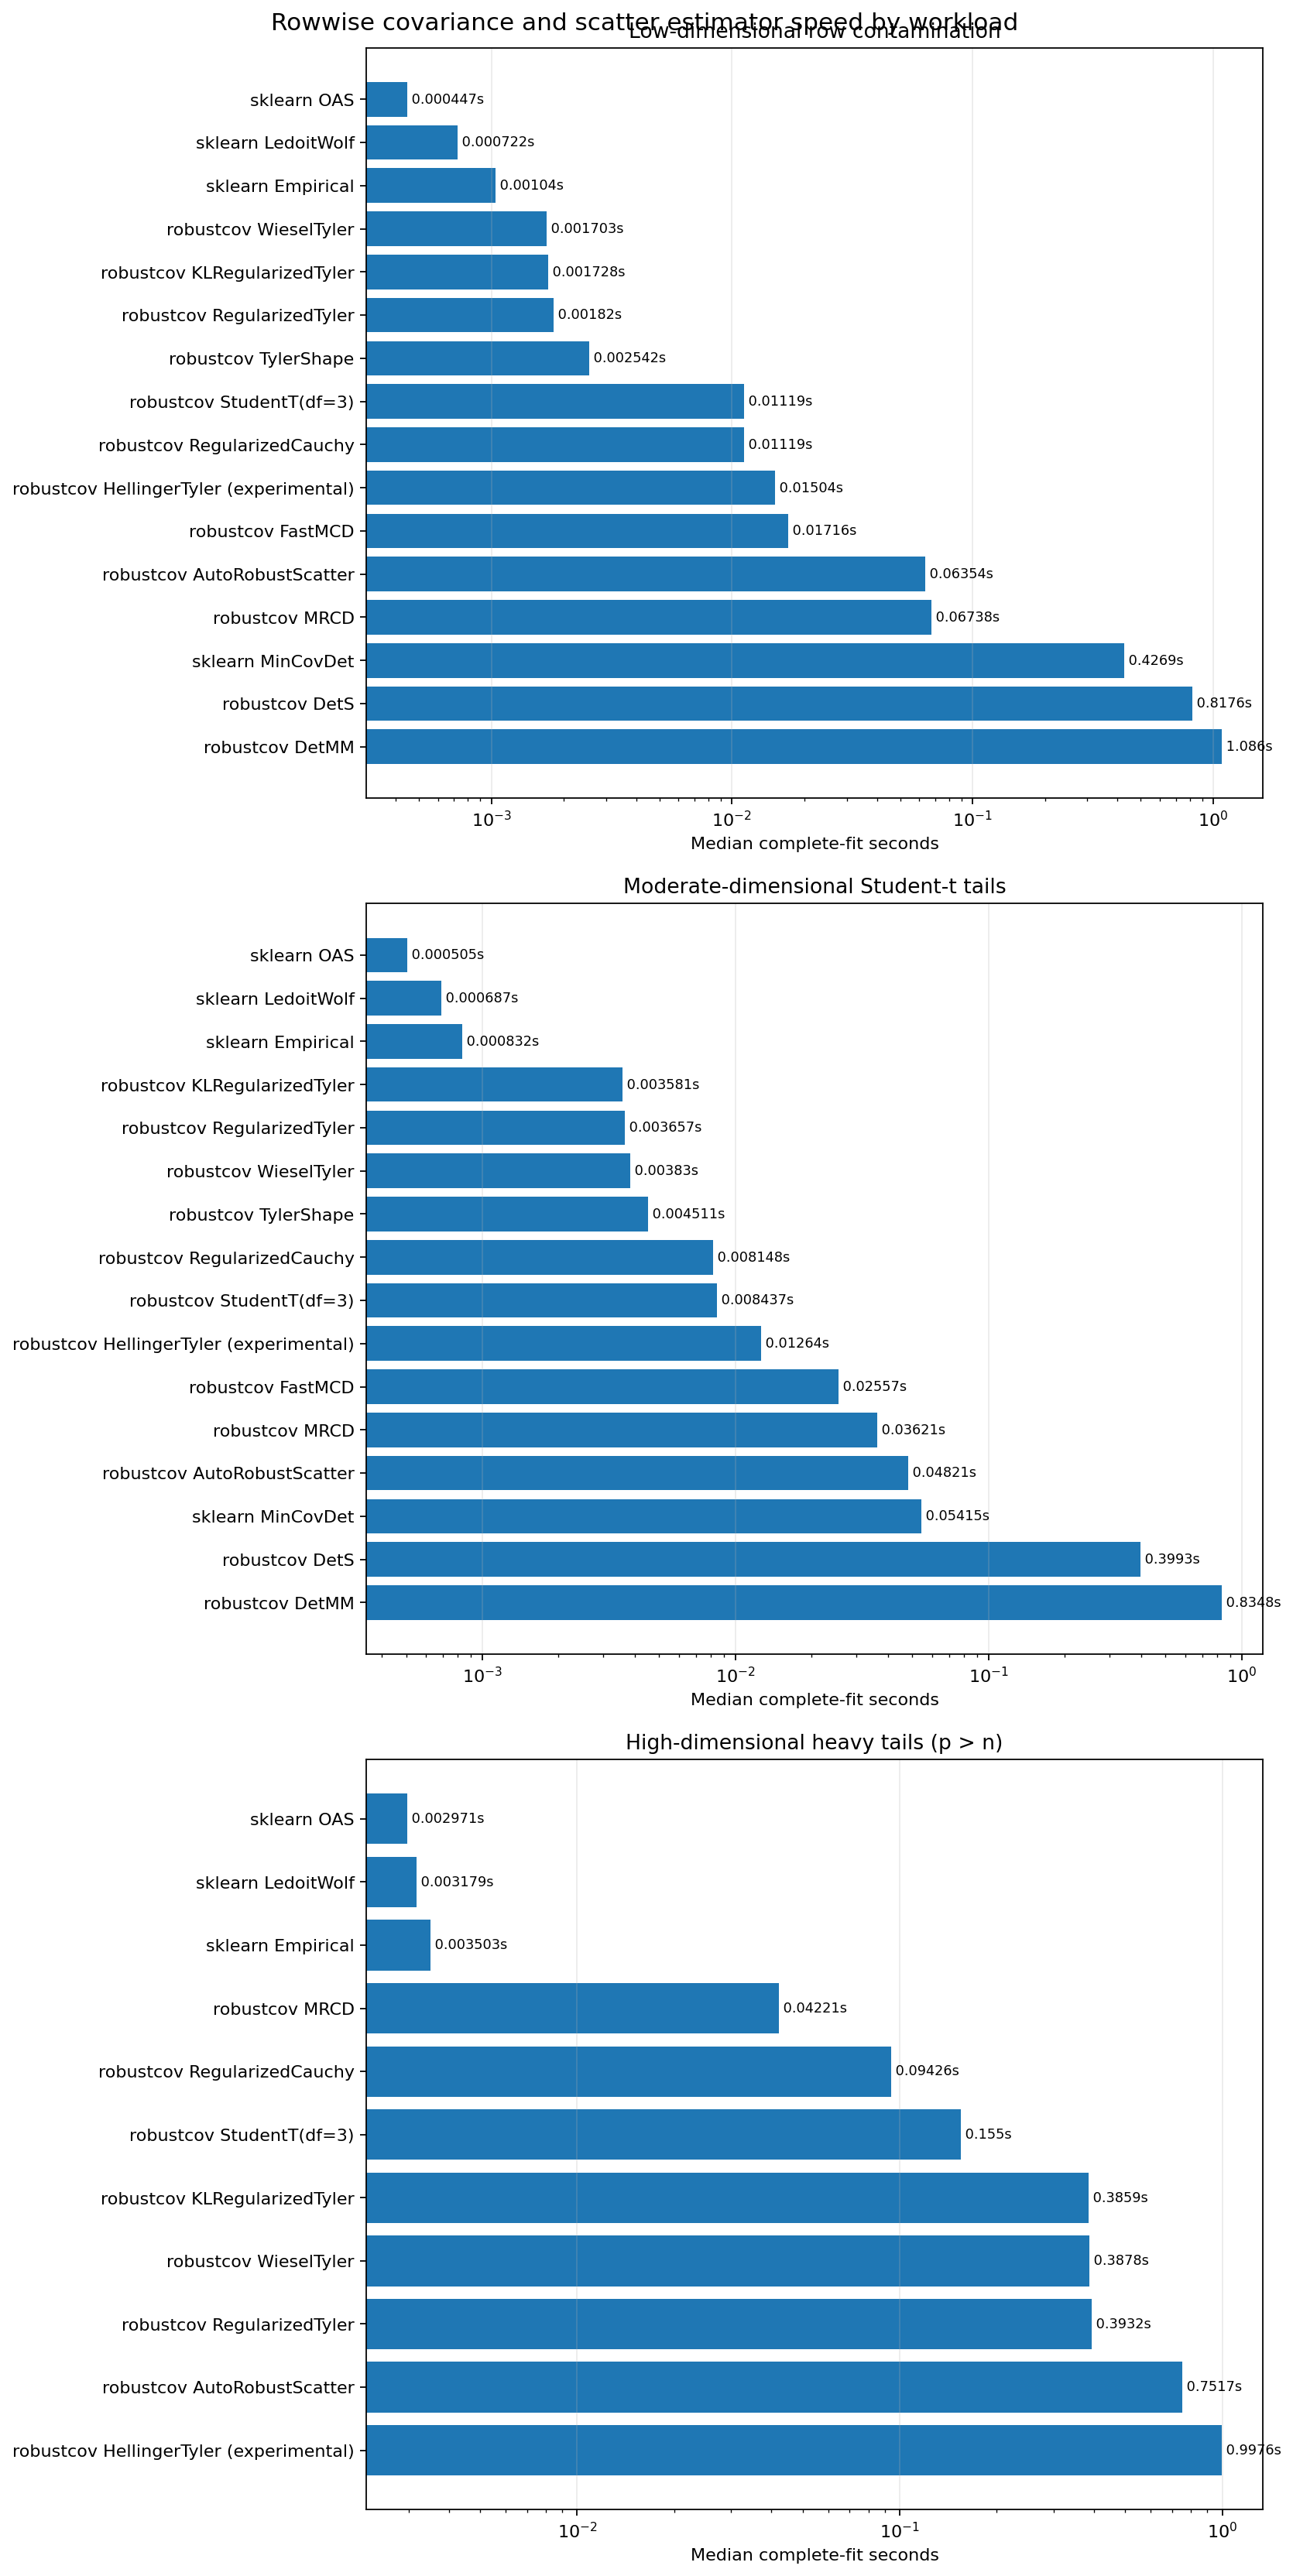

The data file committed next to this chart (first rows):
workload, workload_label, n, p, contamination, df, family, method, experimental, status, reason, median_seconds, min_seconds, max_seconds, selected_estimator, note
classical_contamination, Low-dimensional row contamination, 800, 8, 0.1, inf, high-breakdown subset, robustcov FastMCD, False, ok, , 0.01716, 0.01716, 0.01716, , native classical MCD
classical_contamination, Low-dimensional row contamination, 800, 8, 0.1, inf, high-breakdown regularized subset, robustcov MRCD, False, ok, , 0.06738, 0.06738, 0.06738, , regularized subset estimator for p close…
classical_contamination, Low-dimensional row contamination, 800, 8, 0.1, inf, deterministic high-breakdown, robustcov DetS, False, ok, , 0.8176, 0.8176, 0.8176, , deterministic S-estimator
classical_contamination, Low-dimensional row contamination, 800, 8, 0.1, inf, deterministic high-breakdown, robustcov DetMM, False, ok, , 1.086, 1.086, 1.086, , high-breakdown start with efficient MM r…
classical_contamination, Low-dimensional row contamination, 800, 8, 0.1, inf, elliptical shape, robustcov TylerShape, False, ok, , 0.002542, 0.002542, 0.002542, , unregularized affine-equivariant shape
classical_contamination, Low-dimensional row contamination, 800, 8, 0.1, inf, regularized elliptical shape, robustcov RegularizedTyler, False, ok, , 0.001820, 0.001820, 0.001820, , regularized Tyler shape
classical_contamination, Low-dimensional row contamination, 800, 8, 0.1, inf, regularized elliptical shape, robustcov KLRegularizedTyler, False, ok, , 0.001728, 0.001728, 0.001728, , KL-labelled regularized Tyler interface
classical_contamination, Low-dimensional row contamination, 800, 8, 0.1, inf, regularized elliptical shape, robustcov WieselTyler, False, ok, , 0.001703, 0.001703, 0.001703, , Wiesel-labelled regularized Tyler interf…
classical_contamination, Low-dimensional row contamination, 800, 8, 0.1, inf, heavy-tail M-scatter, robustcov StudentT(df=3), False, ok, , 0.01119, 0.01119, 0.01119, , Student-t radial weights
classical_contamination, Low-dimensional row contamination, 800, 8, 0.1, inf, heavy-tail M-scatter, robustcov RegularizedCauchy, False, ok, , 0.01119, 0.01119, 0.01119, , redescending Cauchy-like radial weights
classical_contamination, Low-dimensional row contamination, 800, 8, 0.1, inf, experimental elliptical shape, robustcov HellingerTyler (experimental), True, ok, , 0.01504, 0.01504, 0.01504, , experimental square-root shrinkage proto…
classical_contamination, Low-dimensional row contamination, 800, 8, 0.1, inf, automatic selection workflow, robustcov AutoRobustScatter, False, ok, , 0.06354, 0.06354, 0.06354, RegularizedCauchy, runtime includes fitting and selecting m…
classical_contamination, Low-dimensional row contamination, 800, 8, 0.1, inf, classical / shrinkage, sklearn Empirical, False, ok, , 0.001040, 0.001040, 0.001040, , non-robust reference
classical_contamination, Low-dimensional row contamination, 800, 8, 0.1, inf, classical / shrinkage, sklearn LedoitWolf, False, ok, , 0.000722, 0.000722, 0.000722, , linear shrinkage reference
classical_contamination, Low-dimensional row contamination, 800, 8, 0.1, inf, classical / shrinkage, sklearn OAS, False, ok, , 0.000447, 0.000447, 0.000447, , oracle-approximating shrinkage reference
classical_contamination, Low-dimensional row contamination, 800, 8, 0.1, inf, high-breakdown subset, sklearn MinCovDet, False, ok, , 0.4269, 0.4269, 0.4269, , classical MCD reference
heavy_tail, Moderate-dimensional Student-t tails, 500, 20, 0.0, 3.0, high-breakdown subset, robustcov FastMCD, False, ok, , 0.02557, 0.02557, 0.02557, , native classical MCD
heavy_tail, Moderate-dimensional Student-t tails, 500, 20, 0.0, 3.0, high-breakdown regularized subset, robustcov MRCD, False, ok, , 0.03621, 0.03621, 0.03621, , regularized subset estimator for p close…
heavy_tail, Moderate-dimensional Student-t tails, 500, 20, 0.0, 3.0, deterministic high-breakdown, robustcov DetS, False, ok, , 0.3993, 0.3993, 0.3993, , deterministic S-estimator
heavy_tail, Moderate-dimensional Student-t tails, 500, 20, 0.0, 3.0, deterministic high-breakdown, robustcov DetMM, False, ok, , 0.8348, 0.8348, 0.8348, , high-breakdown start with efficient MM r…
heavy_tail, Moderate-dimensional Student-t tails, 500, 20, 0.0, 3.0, elliptical shape, robustcov TylerShape, False, ok, , 0.004511, 0.004511, 0.004511, , unregularized affine-equivariant shape
heavy_tail, Moderate-dimensional Student-t tails, 500, 20, 0.0, 3.0, regularized elliptical shape, robustcov RegularizedTyler, False, ok, , 0.003657, 0.003657, 0.003657, , regularized Tyler shape
heavy_tail, Moderate-dimensional Student-t tails, 500, 20, 0.0, 3.0, regularized elliptical shape, robustcov KLRegularizedTyler, False, ok, , 0.003581, 0.003581, 0.003581, , KL-labelled regularized Tyler interface
heavy_tail, Moderate-dimensional Student-t tails, 500, 20, 0.0, 3.0, regularized elliptical shape, robustcov WieselTyler, False, ok, , 0.003830, 0.003830, 0.003830, , Wiesel-labelled regularized Tyler interf…
heavy_tail, Moderate-dimensional Student-t tails, 500, 20, 0.0, 3.0, heavy-tail M-scatter, robustcov StudentT(df=3), False, ok, , 0.008437, 0.008437, 0.008437, , Student-t radial weights
heavy_tail, Moderate-dimensional Student-t tails, 500, 20, 0.0, 3.0, heavy-tail M-scatter, robustcov RegularizedCauchy, False, ok, , 0.008148, 0.008148, 0.008148, , redescending Cauchy-like radial weights
heavy_tail, Moderate-dimensional Student-t tails, 500, 20, 0.0, 3.0, experimental elliptical shape, robustcov HellingerTyler (experimental), True, ok, , 0.01264, 0.01264, 0.01264, , experimental square-root shrinkage proto…
heavy_tail, Moderate-dimensional Student-t tails, 500, 20, 0.0, 3.0, automatic selection workflow, robustcov AutoRobustScatter, False, ok, , 0.04821, 0.04821, 0.04821, StudentTScatter, runtime includes fitting and selecting m…
heavy_tail, Moderate-dimensional Student-t tails, 500, 20, 0.0, 3.0, classical / shrinkage, sklearn Empirical, False, ok, , 0.000832, 0.000832, 0.000832, , non-robust reference
heavy_tail, Moderate-dimensional Student-t tails, 500, 20, 0.0, 3.0, classical / shrinkage, sklearn LedoitWolf, False, ok, , 0.000687, 0.000687, 0.000687, , linear shrinkage reference
heavy_tail, Moderate-dimensional Student-t tails, 500, 20, 0.0, 3.0, classical / shrinkage, sklearn OAS, False, ok, , 0.000505, 0.000505, 0.000505, , oracle-approximating shrinkage reference
heavy_tail, Moderate-dimensional Student-t tails, 500, 20, 0.0, 3.0, high-breakdown subset, sklearn MinCovDet, False, ok, , 0.05415, 0.05415, 0.05415, , classical MCD reference
high_dimensional, High-dimensional heavy tails (p > n), 90, 120, 0.0, 3.0, high-breakdown subset, robustcov FastMCD, False, not_applicable, requires default MCD support h > p, , , , , native classical MCD
high_dimensional, High-dimensional heavy tails (p > n), 90, 120, 0.0, 3.0, high-breakdown regularized subset, robustcov MRCD, False, ok, , 0.04221, 0.04221, 0.04221, , regularized subset estimator for p close…
high_dimensional, High-dimensional heavy tails (p > n), 90, 120, 0.0, 3.0, deterministic high-breakdown, robustcov DetS, False, not_applicable, requires ceil(n / 2) > p, , , , , deterministic S-estimator
high_dimensional, High-dimensional heavy tails (p > n), 90, 120, 0.0, 3.0, deterministic high-breakdown, robustcov DetMM, False, not_applicable, requires ceil(n / 2) > p, , , , , high-breakdown start with efficient MM r…
high_dimensional, High-dimensional heavy tails (p > n), 90, 120, 0.0, 3.0, elliptical shape, robustcov TylerShape, False, not_applicable, requires n > p, , , , , unregularized affine-equivariant shape
high_dimensional, High-dimensional heavy tails (p > n), 90, 120, 0.0, 3.0, regularized elliptical shape, robustcov RegularizedTyler, False, ok, , 0.3932, 0.3932, 0.3932, , regularized Tyler shape
high_dimensional, High-dimensional heavy tails (p > n), 90, 120, 0.0, 3.0, regularized elliptical shape, robustcov KLRegularizedTyler, False, ok, , 0.3859, 0.3859, 0.3859, , KL-labelled regularized Tyler interface
high_dimensional, High-dimensional heavy tails (p > n), 90, 120, 0.0, 3.0, regularized elliptical shape, robustcov WieselTyler, False, ok, , 0.3878, 0.3878, 0.3878, , Wiesel-labelled regularized Tyler interf…
high_dimensional, High-dimensional heavy tails (p > n), 90, 120, 0.0, 3.0, heavy-tail M-scatter, robustcov StudentT(df=3), False, ok, , 0.155, 0.155, 0.155, , Student-t radial weights
high_dimensional, High-dimensional heavy tails (p > n), 90, 120, 0.0, 3.0, heavy-tail M-scatter, robustcov RegularizedCauchy, False, ok, , 0.09426, 0.09426, 0.09426, , redescending Cauchy-like radial weights
high_dimensional, High-dimensional heavy tails (p > n), 90, 120, 0.0, 3.0, experimental elliptical shape, robustcov HellingerTyler (experimental), True, ok, , 0.9976, 0.9976, 0.9976, , experimental square-root shrinkage proto…
high_dimensional, High-dimensional heavy tails (p > n), 90, 120, 0.0, 3.0, automatic selection workflow, robustcov AutoRobustScatter, False, ok, , 0.7517, 0.7517, 0.7517, StudentTScatter, runtime includes fitting and selecting m…
high_dimensional, High-dimensional heavy tails (p > n), 90, 120, 0.0, 3.0, classical / shrinkage, sklearn Empirical, False, ok, , 0.003503, 0.003503, 0.003503, , non-robust reference
high_dimensional, High-dimensional heavy tails (p > n), 90, 120, 0.0, 3.0, classical / shrinkage, sklearn LedoitWolf, False, ok, , 0.003179, 0.003179, 0.003179, , linear shrinkage reference
high_dimensional, High-dimensional heavy tails (p > n), 90, 120, 0.0, 3.0, classical / shrinkage, sklearn OAS, False, ok, , 0.002971, 0.002971, 0.002971, , oracle-approximating shrinkage reference
high_dimensional, High-dimensional heavy tails (p > n), 90, 120, 0.0, 3.0, high-breakdown subset, sklearn MinCovDet, False, not_applicable, requires default MCD support h > p, , , , , classical MCD reference
